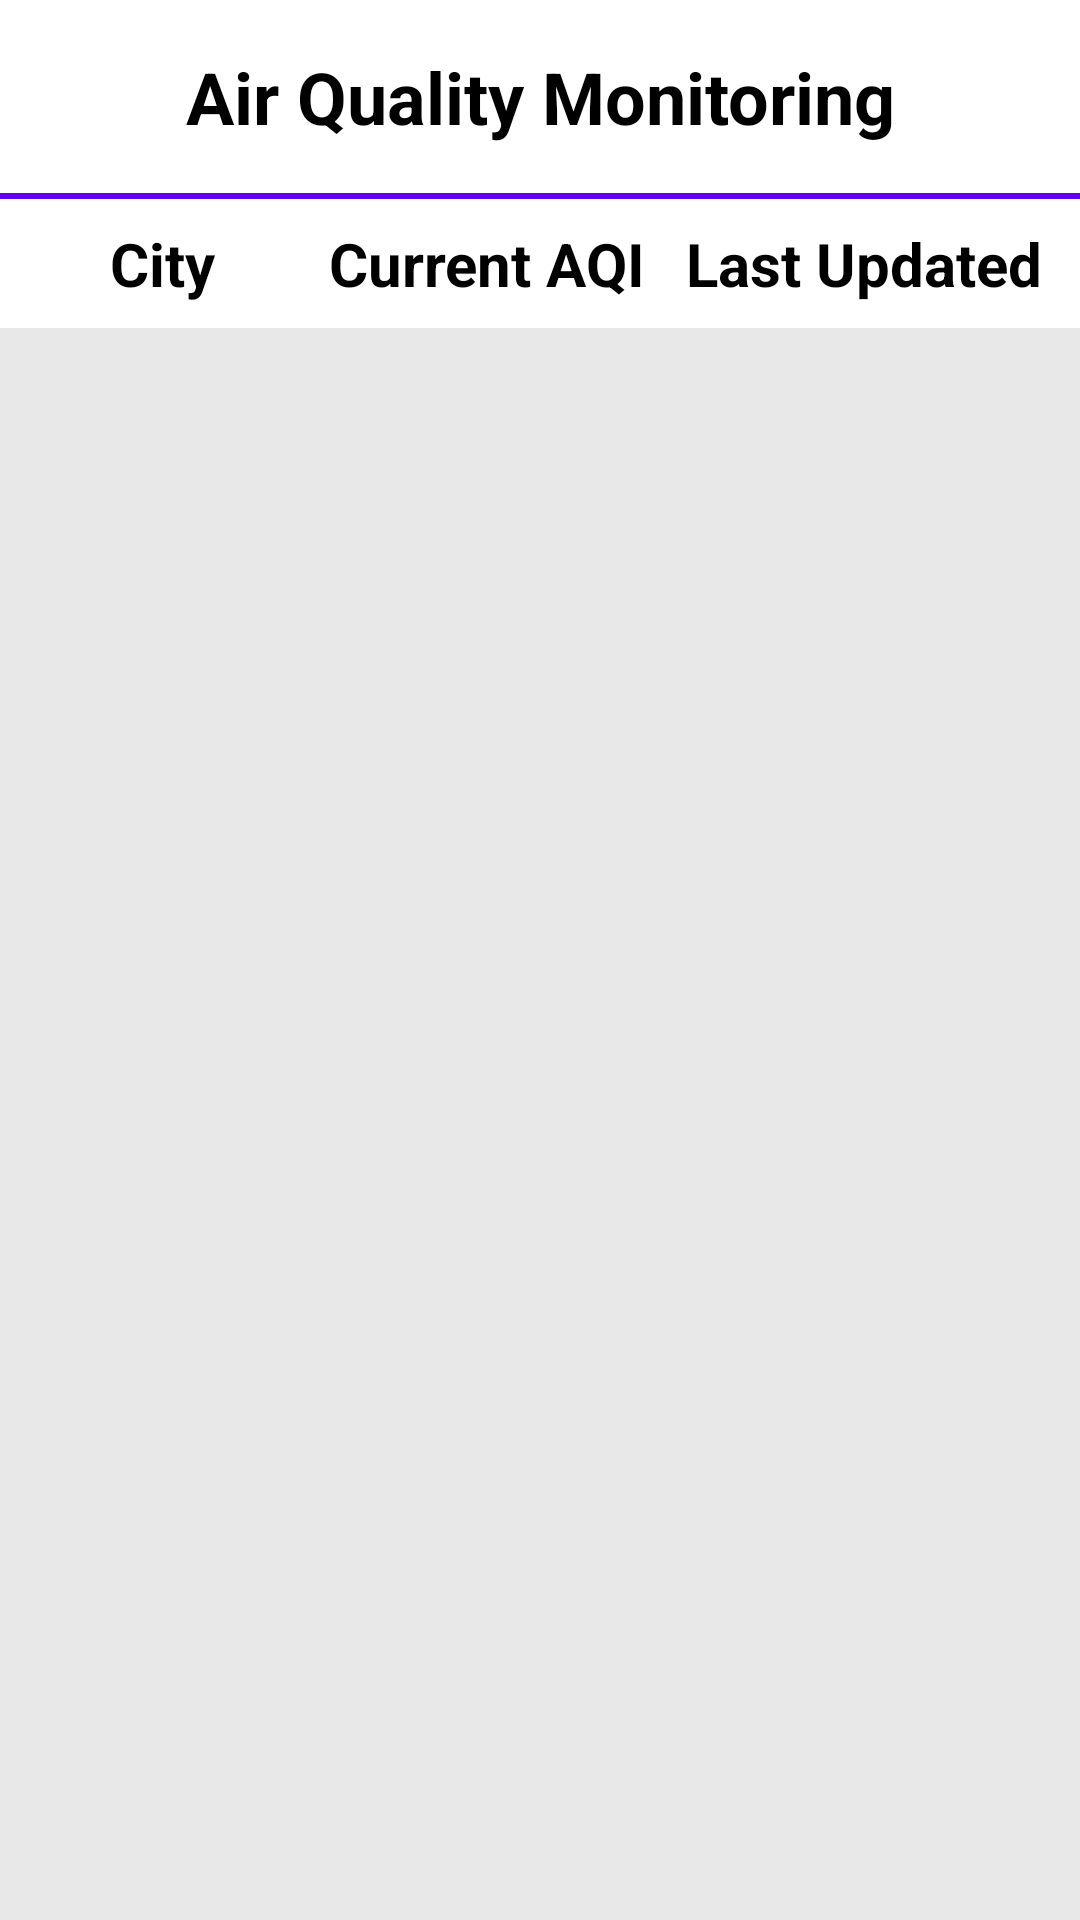

Android layout source for this screen:
<!-- AndroidManifest.xml: application theme Theme.AQIMonitoring -->
<!-- res/layout/aqi_dashboard.xml -->
<?xml version="1.0" encoding="utf-8"?>
<androidx.constraintlayout.widget.ConstraintLayout xmlns:android="http://schemas.android.com/apk/res/android"
    xmlns:app="http://schemas.android.com/apk/res-auto"
    xmlns:tools="http://schemas.android.com/tools"
    android:id="@+id/main"
    android:layout_width="match_parent"
    android:layout_height="match_parent"
    tools:context=".ui.main.AQIDashboardFragment">

    <TextView
        android:id="@+id/tv_title"
        style="@style/TitleText"
        android:layout_width="match_parent"
        android:layout_height="wrap_content"
        android:padding="@dimen/activity_horizontal_margin"
        android:text="@string/dash_title"
        app:layout_constraintStart_toStartOf="parent"
        app:layout_constraintTop_toTopOf="parent"
        app:layout_constraintEnd_toEndOf="parent"/>

    <View
        android:id="@+id/separator"
        android:layout_width="match_parent"
        android:layout_height="@dimen/margin_2"
        app:layout_constraintTop_toBottomOf="@+id/tv_title"
        android:background="@color/purple_500"/>

    <TextView
        android:id="@+id/tv_title_city"
        style="@style/TableTitle"
        android:layout_width="0dp"
        android:layout_height="wrap_content"
        android:text="@string/city"
        app:layout_constraintHorizontal_weight="3"
        app:layout_constraintTop_toBottomOf="@+id/separator"
        app:layout_constraintStart_toStartOf="parent"
        app:layout_constraintEnd_toStartOf="@+id/tv_title_cur_aqi"/>

    <TextView
        android:id="@+id/tv_title_cur_aqi"
        style="@style/TableTitle"
        android:layout_width="0dp"
        android:layout_height="wrap_content"
        android:text="@string/current_aqi"
        app:layout_constraintHorizontal_weight="3"
        app:layout_constraintStart_toEndOf="@+id/tv_title_city"
        app:layout_constraintEnd_toStartOf="@+id/tv_title_last_updt"
        app:layout_constraintTop_toBottomOf="@+id/separator" />

    <TextView
        android:id="@+id/tv_title_last_updt"
        style="@style/TableTitle"
        android:layout_width="0dp"
        android:layout_height="wrap_content"
        android:text="@string/last_updated"
        app:layout_constraintHorizontal_weight="4"
        app:layout_constraintTop_toBottomOf="@+id/separator"
        app:layout_constraintStart_toEndOf="@+id/tv_title_cur_aqi"
        app:layout_constraintEnd_toEndOf="parent"/>

    <androidx.recyclerview.widget.RecyclerView
        android:id="@+id/recyclerview"
        android:layout_width="match_parent"
        android:layout_height="@dimen/no_margin"
        android:padding="@dimen/margin_4"
        app:layout_constraintStart_toStartOf="parent"
        app:layout_constraintEnd_toEndOf="parent"
        android:background="@color/grey_light"
        app:layout_constraintTop_toBottomOf="@+id/tv_title_city"
        app:layout_constraintBottom_toBottomOf="parent"
        android:clipToPadding="false" />

    <TextView
        android:id="@+id/txtNoRecord"
        style="@style/RegularText"
        android:layout_width="match_parent"
        android:layout_height="@dimen/no_margin"
        android:gravity="center"
        android:visibility="gone"
        app:layout_constraintStart_toStartOf="parent"
        app:layout_constraintEnd_toEndOf="parent"
        app:layout_constraintTop_toBottomOf="@+id/tv_title_city"
        app:layout_constraintBottom_toBottomOf="parent"
        tools:text="@string/no_data" />

    <ProgressBar
        android:id="@+id/loading"
        android:layout_width="wrap_content"
        android:layout_height="wrap_content"
        android:layout_centerInParent="true"
        android:indeterminateTint="@color/purple_700"
        app:layout_constraintStart_toStartOf="parent"
        app:layout_constraintEnd_toEndOf="parent"
        app:layout_constraintTop_toTopOf="parent"
        app:layout_constraintBottom_toBottomOf="parent"
        android:visibility="gone" />

</androidx.constraintlayout.widget.ConstraintLayout>
<!-- resources referenced by this layout -->
<resources>
  <color name="grey_light">#E8E8E8</color>
  <color name="purple_500">#FF6200EE</color>
  <color name="purple_700">#FF3700B3</color>
  <dimen name="activity_horizontal_margin">16dp</dimen>
  <dimen name="margin_2">2dp</dimen>
  <dimen name="margin_4">4dp</dimen>
  <dimen name="no_margin">0dp</dimen>
  <string name="city">City</string>
  <string name="current_aqi">Current AQI</string>
  <string name="dash_title">Air Quality Monitoring</string>
  <string name="last_updated">Last Updated</string>
  <string name="no_data">No data found!</string>
  <style name="RegularText">
          <item name="android:textColor">@color/black</item>
          <item name="android:textSize">@dimen/tv_20</item>
          <item name="android:gravity">center_vertical</item>
          <item name="android:layout_marginLeft">@dimen/margin_8</item>
          <item name="android:layout_marginStart">@dimen/margin_8</item>
          <item name="android:layout_marginEnd">@dimen/margin_8</item>
          <item name="android:layout_marginRight">@dimen/margin_8</item>
      </style>
  <style name="TableTitle" parent="RegularText">
          <item name="android:textStyle">bold</item>
          <item name="android:layout_margin">0dp</item>
          <item name="android:gravity">center</item>
          <item name="android:paddingTop">@dimen/margin_8</item>
          <item name="android:paddingBottom">@dimen/margin_8</item>
      </style>
  <style name="TitleText" parent="RegularText">
          <item name="android:textSize">@dimen/tv_24</item>
          <item name="android:textStyle">bold</item>
          <item name="android:gravity">center</item>
      </style>
  <style name="Theme.AQIMonitoring" parent="Theme.MaterialComponents.Light.NoActionBar">
          
          <item name="colorPrimary">@color/purple_500</item>
          <item name="colorPrimaryVariant">@color/purple_700</item>
          <item name="colorOnPrimary">@color/white</item>
          
          <item name="colorSecondary">@color/teal_200</item>
          <item name="colorSecondaryVariant">@color/teal_700</item>
          <item name="colorOnSecondary">@color/black</item>
          
          <item name="android:statusBarColor" tools:targetApi="l">?attr/colorPrimaryVariant</item>
          
      </style>
  <color name="black">#FF000000</color>
  <dimen name="tv_20">20sp</dimen>
  <dimen name="margin_8">8dp</dimen>
  <dimen name="tv_24">24sp</dimen>
  <color name="white">#FFFFFFFF</color>
  <color name="teal_200">#FF03DAC5</color>
  <color name="teal_700">#FF018786</color>
</resources>
